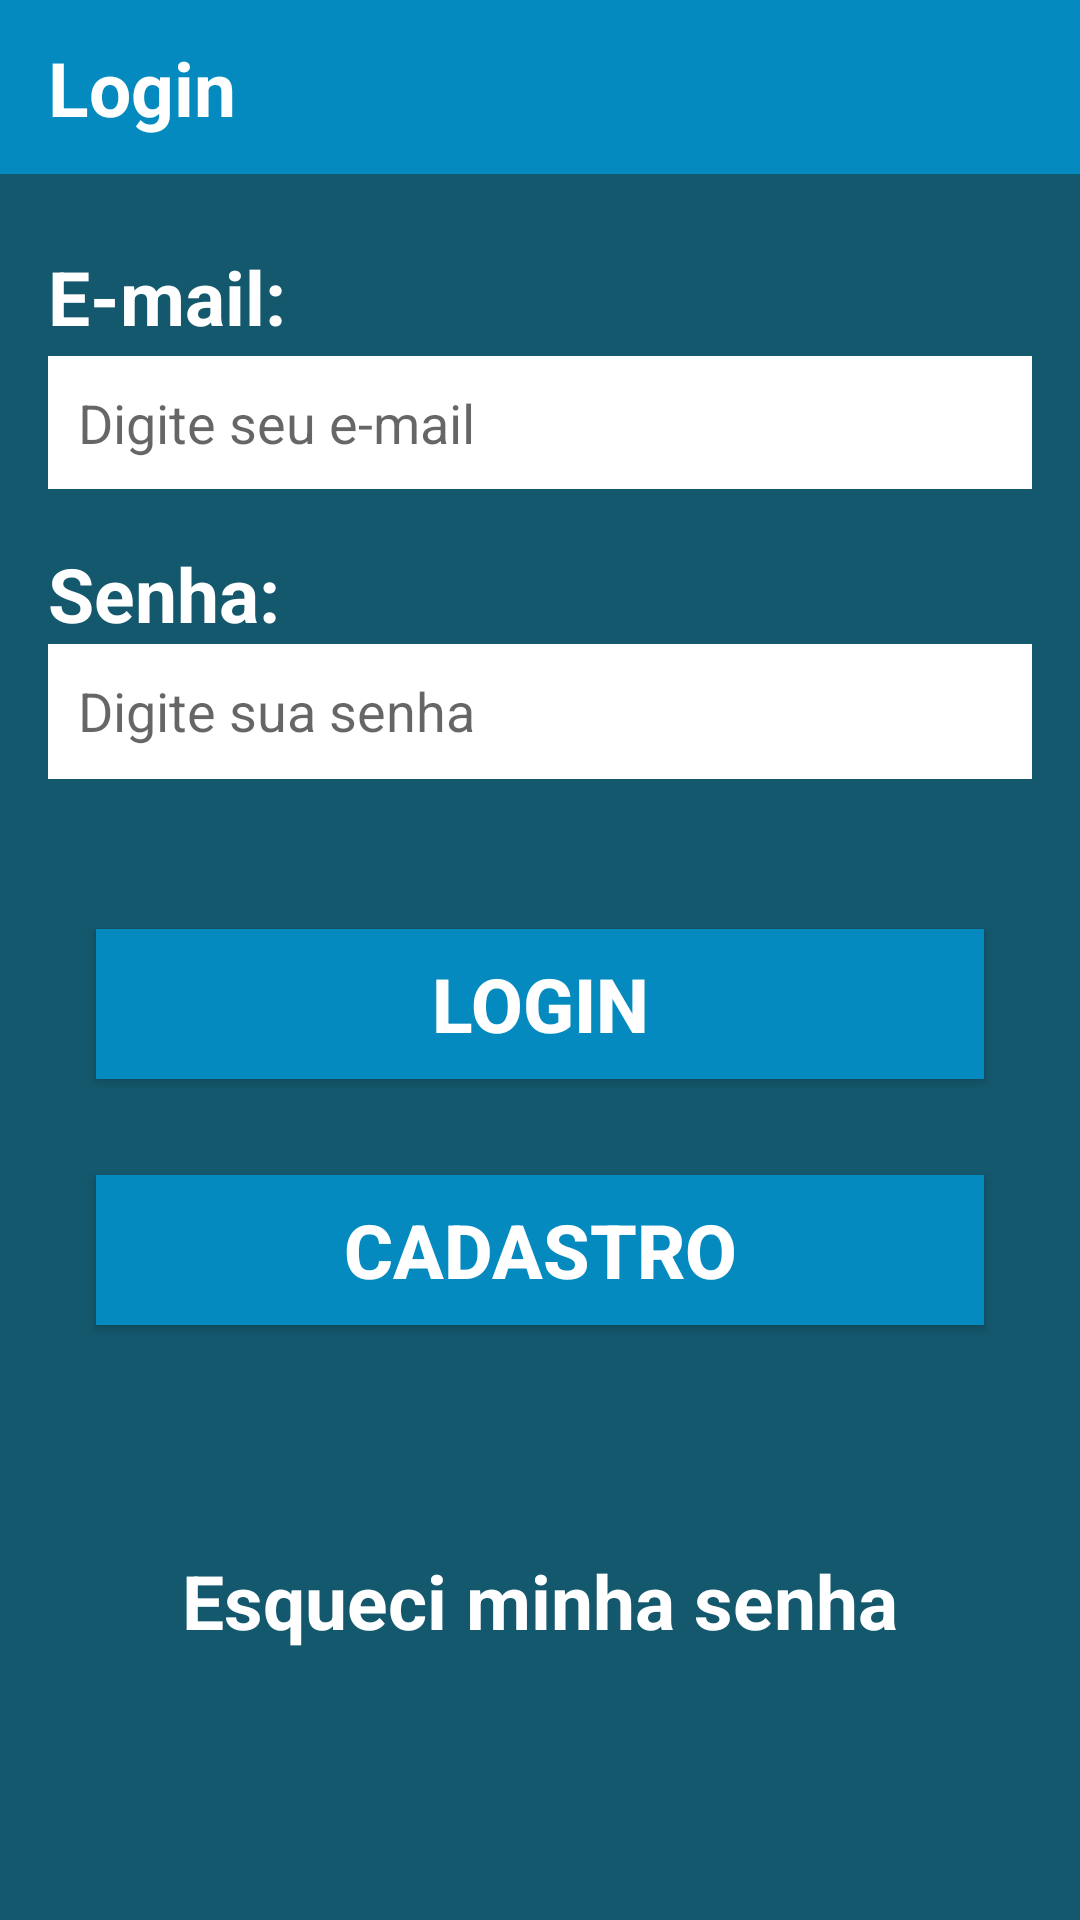

Layout XML and referenced resources for this Android screen:
<!-- AndroidManifest.xml: application theme FullScreen -->
<!-- res/layout/activity_login.xml -->
<?xml version="1.0" encoding="utf-8"?>

<androidx.constraintlayout.widget.ConstraintLayout xmlns:android="http://schemas.android.com/apk/res/android"
    xmlns:app="http://schemas.android.com/apk/res-auto"
    xmlns:tools="http://schemas.android.com/tools"
    android:layout_width="match_parent"
    android:layout_height="match_parent"
    android:background="@color/colorSecond"
    tools:context=".activity.LoginActivity">

    <TextView
        android:id="@+id/textView"
        android:layout_width="0dp"
        android:layout_height="wrap_content"
        android:layout_marginStart="16dp"
        android:layout_marginLeft="16dp"
        android:layout_marginTop="24dp"
        android:text="E-mail:"
        android:textColor="#FFFFFF"
        android:textSize="25sp"
        android:textStyle="bold"
        app:layout_constraintEnd_toEndOf="parent"
        app:layout_constraintStart_toStartOf="parent"
        app:layout_constraintTop_toBottomOf="@+id/view3" />

    <TextView
        android:id="@+id/textView2"
        android:layout_width="0dp"
        android:layout_height="wrap_content"
        android:layout_marginStart="16dp"
        android:layout_marginLeft="16dp"
        android:layout_marginTop="18dp"
        android:text="Senha:"
        android:textColor="#FFFFFF"
        android:textSize="25sp"
        android:textStyle="bold"
        app:layout_constraintEnd_toEndOf="parent"
        app:layout_constraintStart_toStartOf="parent"
        app:layout_constraintTop_toBottomOf="@+id/loginactivity_email_textview" />

    <EditText
        android:id="@+id/loginactivity_password_textview"
        android:layout_width="0dp"
        android:layout_height="45dp"
        android:layout_marginStart="16dp"
        android:layout_marginLeft="16dp"
        android:layout_marginEnd="16dp"
        android:layout_marginRight="16dp"
        android:autofillHints=""
        android:background="#FFFFFF"
        android:ems="10"
        android:gravity="left"
        android:hint="Digite sua senha"
        android:inputType="textPassword"
        android:padding="10dp"
        android:textColor="#121212"
        app:layout_constraintEnd_toEndOf="parent"
        app:layout_constraintStart_toStartOf="parent"
        app:layout_constraintTop_toBottomOf="@+id/textView2" />

    <Button
        android:id="@+id/loginactivity_login_button"
        android:layout_width="0dp"
        android:layout_height="50dp"
        android:layout_marginStart="32dp"
        android:layout_marginLeft="32dp"
        android:layout_marginTop="50dp"
        android:layout_marginEnd="32dp"
        android:layout_marginRight="32dp"
        android:background="@color/colorBase"
        android:text="Login"
        android:textColor="#FFFFFF"
        android:textSize="25sp"
        android:textStyle="bold"
        app:layout_constraintEnd_toEndOf="parent"
        app:layout_constraintHorizontal_bias="0.0"
        app:layout_constraintStart_toStartOf="parent"
        app:layout_constraintTop_toBottomOf="@+id/loginactivity_password_textview" />

    <Button
        android:id="@+id/loginactivity_register_button"
        android:layout_width="0dp"
        android:layout_height="50dp"
        android:layout_marginStart="32dp"
        android:layout_marginLeft="32dp"
        android:layout_marginTop="32dp"
        android:layout_marginEnd="32dp"
        android:layout_marginRight="32dp"
        android:background="@color/colorBase"
        android:text="Cadastro"
        android:textColor="#FFFFFF"
        android:textSize="25sp"
        android:textStyle="bold"
        app:layout_constraintEnd_toEndOf="parent"
        app:layout_constraintHorizontal_bias="0.0"
        app:layout_constraintStart_toStartOf="parent"
        app:layout_constraintTop_toBottomOf="@+id/loginactivity_login_button" />

    <TextView
        android:id="@+id/loginactivity_forgotpassword_textview"
        android:layout_width="0dp"
        android:layout_height="56dp"
        android:layout_marginStart="32dp"
        android:layout_marginLeft="32dp"
        android:layout_marginTop="64dp"
        android:layout_marginEnd="32dp"
        android:layout_marginRight="32dp"
        android:background="@color/colorSecond"
        android:gravity="center_horizontal|center_vertical"
        android:text="Esqueci minha senha"
        android:textColor="#FFFFFF"
        android:textSize="25sp"
        android:textStyle="bold"
        app:layout_constraintEnd_toEndOf="parent"
        app:layout_constraintStart_toStartOf="parent"
        app:layout_constraintTop_toBottomOf="@+id/loginactivity_register_button" />

    <EditText
        android:id="@+id/loginactivity_email_textview"
        android:layout_width="0dp"
        android:layout_height="wrap_content"
        android:layout_marginStart="16dp"
        android:layout_marginLeft="16dp"
        android:layout_marginTop="3dp"
        android:layout_marginEnd="16dp"
        android:layout_marginRight="16dp"
        android:background="#fff"
        android:ems="10"
        android:gravity="left"
        android:hint="Digite seu e-mail"
        android:inputType="textEmailAddress"
        android:padding="10dp"
        android:textColor="#121212"
        app:layout_constraintEnd_toEndOf="parent"
        app:layout_constraintStart_toStartOf="parent"
        app:layout_constraintTop_toBottomOf="@+id/textView" />

    <View
        android:id="@+id/view3"
        android:layout_width="0dp"
        android:layout_height="58dp"
        android:background="@color/colorBase"
        app:layout_constraintEnd_toEndOf="parent"
        app:layout_constraintStart_toStartOf="parent"
        app:layout_constraintTop_toTopOf="parent" />

    <TextView
        android:id="@+id/textView4"
        android:layout_width="0dp"
        android:layout_height="wrap_content"
        android:layout_marginStart="16dp"
        android:layout_marginLeft="16dp"
        android:layout_marginEnd="16dp"
        android:layout_marginRight="16dp"
        android:text="Login"
        android:textColor="#fff"
        android:textSize="25sp"
        android:textStyle="bold"
        app:layout_constraintBottom_toBottomOf="@+id/view3"
        app:layout_constraintEnd_toEndOf="parent"
        app:layout_constraintStart_toStartOf="@+id/view3"
        app:layout_constraintTop_toTopOf="parent" />

</androidx.constraintlayout.widget.ConstraintLayout>
<!-- resources referenced by this layout -->
<resources>
  <color name="colorBase">#048ABF</color>
  <color name="colorSecond">#14586D</color>
  <style name="FullScreen" parent="Theme.AppCompat.Light.NoActionBar">
          <item name="colorPrimary">@color/colorBase</item>
          <item name="colorPrimaryDark">@color/colorSecond</item>
          <item name="colorAccent">@color/colorAccent</item>
          <item name="android:textColor">#121212</item>
      </style>
  <color name="colorAccent">#F24F1D</color>
</resources>
